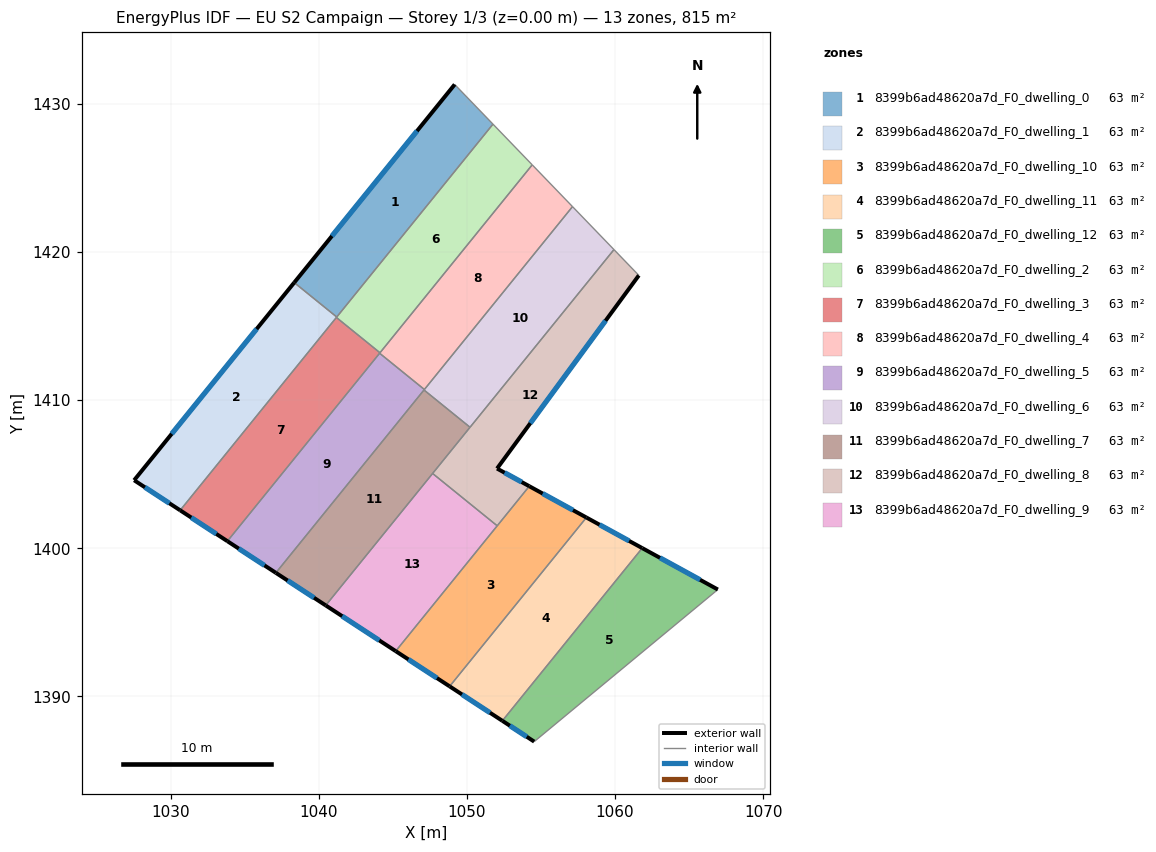
=== STOREY PLAN SPEC (per zone: floor XY polygon, exterior-wall plan segments, windows/doors) ===
zone 1: 8399b6ad48620a7d_F0_dwelling_0  (62.7 m²)
  floor: (1049.18, 1431.30) (1051.76, 1428.63) (1041.22, 1415.61) (1038.35, 1417.93)
  exterior wall: (1049.18, 1431.30) – (1038.35, 1417.93)  [17.2 m]
    window: (1046.63, 1428.16) – (1040.89, 1421.07)  [14.5 m²]
  interior walls: 3
zone 2: 8399b6ad48620a7d_F0_dwelling_1  (62.7 m²)
  floor: (1041.22, 1415.61) (1030.65, 1402.56) (1027.54, 1404.59) (1038.35, 1417.93)
  exterior wall: (1038.35, 1417.93) – (1027.54, 1404.59)  [17.2 m]
    window: (1035.81, 1414.80) – (1030.08, 1407.72)  [14.5 m²]
  exterior wall: (1027.54, 1404.59) – (1030.65, 1402.56)  [3.7 m]
    window: (1028.27, 1404.11) – (1029.92, 1403.04)  [3.1 m²]
  interior walls: 3
zone 3: 8399b6ad48620a7d_F0_dwelling_10  (62.7 m²)
  floor: (1058.07, 1402.07) (1048.84, 1390.68) (1045.20, 1393.05) (1054.21, 1404.19)
  exterior wall: (1058.07, 1402.07) – (1054.21, 1404.19)  [4.4 m]
    window: (1057.16, 1402.57) – (1055.12, 1403.69)  [3.7 m²]
  exterior wall: (1045.20, 1393.05) – (1048.84, 1390.68)  [4.3 m]
    window: (1046.05, 1392.50) – (1047.98, 1391.24)  [3.7 m²]
  interior walls: 3
zone 4: 8399b6ad48620a7d_F0_dwelling_11  (62.7 m²)
  floor: (1061.84, 1400.01) (1052.39, 1388.35) (1048.84, 1390.68) (1058.07, 1402.07)
  exterior wall: (1061.84, 1400.01) – (1058.07, 1402.07)  [4.3 m]
    window: (1060.95, 1400.49) – (1058.95, 1401.59)  [3.6 m²]
  exterior wall: (1048.84, 1390.68) – (1052.39, 1388.35)  [4.3 m]
    window: (1049.67, 1390.13) – (1051.56, 1388.90)  [3.6 m²]
  interior walls: 2
zone 5: 8399b6ad48620a7d_F0_dwelling_12  (62.7 m²)
  floor: (1066.94, 1397.21) (1054.54, 1386.95) (1052.39, 1388.35) (1061.84, 1400.01)
  exterior wall: (1066.94, 1397.21) – (1061.84, 1400.01)  [5.8 m]
    window: (1065.74, 1397.87) – (1063.03, 1399.35)  [4.9 m²]
  exterior wall: (1052.39, 1388.35) – (1054.54, 1386.95)  [2.6 m]
    window: (1052.90, 1388.02) – (1054.04, 1387.28)  [2.2 m²]
  interior walls: 2
zone 6: 8399b6ad48620a7d_F0_dwelling_2  (62.7 m²)
  floor: (1051.76, 1428.63) (1054.41, 1425.88) (1044.13, 1413.19) (1041.19, 1415.58)
  interior walls: 5
zone 7: 8399b6ad48620a7d_F0_dwelling_3  (62.7 m²)
  floor: (1044.13, 1413.19) (1033.83, 1400.48) (1030.65, 1402.56) (1041.19, 1415.58)
  exterior wall: (1030.65, 1402.56) – (1033.83, 1400.48)  [3.8 m]
    window: (1031.40, 1402.07) – (1033.09, 1400.97)  [3.2 m²]
  interior walls: 4
zone 8: 8399b6ad48620a7d_F0_dwelling_4  (62.7 m²)
  floor: (1054.41, 1425.88) (1057.13, 1423.06) (1047.13, 1410.71) (1044.11, 1413.16)
  interior walls: 5
zone 9: 8399b6ad48620a7d_F0_dwelling_5  (62.7 m²)
  floor: (1047.13, 1410.71) (1037.11, 1398.34) (1033.83, 1400.48) (1044.11, 1413.16)
  exterior wall: (1033.83, 1400.48) – (1037.11, 1398.34)  [3.9 m]
    window: (1034.60, 1399.97) – (1036.34, 1398.84)  [3.3 m²]
  interior walls: 4
zone 10: 8399b6ad48620a7d_F0_dwelling_6  (62.7 m²)
  floor: (1057.13, 1423.06) (1059.93, 1420.16) (1050.21, 1408.17) (1047.10, 1410.68)
  interior walls: 5
zone 11: 8399b6ad48620a7d_F0_dwelling_7  (62.7 m²)
  floor: (1050.21, 1408.17) (1040.47, 1396.14) (1037.11, 1398.34) (1047.10, 1410.68)
  exterior wall: (1037.11, 1398.34) – (1040.47, 1396.14)  [4.0 m]
    window: (1037.90, 1397.82) – (1039.68, 1396.66)  [3.4 m²]
  interior walls: 4
zone 12: 8399b6ad48620a7d_F0_dwelling_8  (62.7 m²)
  floor: (1059.93, 1420.16) (1061.61, 1418.42) (1052.03, 1405.38) (1054.21, 1404.19) (1052.05, 1401.51) (1047.69, 1405.05)
  exterior wall: (1052.03, 1405.38) – (1061.61, 1418.42)  [16.2 m]
    window: (1054.28, 1408.44) – (1059.36, 1415.36)  [13.6 m²]
  exterior wall: (1054.21, 1404.19) – (1052.03, 1405.38)  [2.5 m]
    window: (1053.70, 1404.47) – (1052.55, 1405.10)  [2.1 m²]
  interior walls: 5
zone 13: 8399b6ad48620a7d_F0_dwelling_9  (62.7 m²)
  floor: (1052.05, 1401.51) (1045.20, 1393.05) (1040.47, 1396.14) (1047.69, 1405.05)
  exterior wall: (1040.47, 1396.14) – (1045.20, 1393.05)  [5.6 m]
    window: (1041.58, 1395.42) – (1044.09, 1393.78)  [4.8 m²]
  interior walls: 3

=== DERIVED (storey summary) ===
Building: EU S2 Campaign
Storey: 1 of 3  (floor level z = 0.00 m)
Storey gross floor area: 815.3 m²
Zones on this storey: 13
  - 8399b6ad48620a7d_F0_dwelling_0: floor 62.7 m²; exterior wall 17.2 m (51.6 m²); 1 window(s) 14.5 m²; WWR 28.1%
  - 8399b6ad48620a7d_F0_dwelling_1: floor 62.7 m²; exterior wall 20.9 m (62.6 m²); 2 window(s) 17.6 m²; WWR 28.1%
  - 8399b6ad48620a7d_F0_dwelling_10: floor 62.7 m²; exterior wall 8.7 m (26.2 m²); 2 window(s) 7.4 m²; WWR 28.1%
  - 8399b6ad48620a7d_F0_dwelling_11: floor 62.7 m²; exterior wall 8.5 m (25.6 m²); 2 window(s) 7.2 m²; WWR 28.1%
  - 8399b6ad48620a7d_F0_dwelling_12: floor 62.7 m²; exterior wall 8.4 m (25.2 m²); 2 window(s) 7.1 m²; WWR 28.1%
  - 8399b6ad48620a7d_F0_dwelling_2: floor 62.7 m²
  - 8399b6ad48620a7d_F0_dwelling_3: floor 62.7 m²; exterior wall 3.8 m (11.4 m²); 1 window(s) 3.2 m²; WWR 28.1%
  - 8399b6ad48620a7d_F0_dwelling_4: floor 62.7 m²
  - 8399b6ad48620a7d_F0_dwelling_5: floor 62.7 m²; exterior wall 3.9 m (11.7 m²); 1 window(s) 3.3 m²; WWR 28.1%
  - 8399b6ad48620a7d_F0_dwelling_6: floor 62.7 m²
  - 8399b6ad48620a7d_F0_dwelling_7: floor 62.7 m²; exterior wall 4.0 m (12.1 m²); 1 window(s) 3.4 m²; WWR 28.1%
  - 8399b6ad48620a7d_F0_dwelling_8: floor 62.7 m²; exterior wall 18.7 m (56.0 m²); 2 window(s) 15.7 m²; WWR 28.1%
  - 8399b6ad48620a7d_F0_dwelling_9: floor 62.7 m²; exterior wall 5.6 m (16.9 m²); 1 window(s) 4.8 m²; WWR 28.1%
Zone adjacency (shared interzone walls):
  - 8399b6ad48620a7d_F0_dwelling_0 ↔ 8399b6ad48620a7d_F0_dwelling_1
  - 8399b6ad48620a7d_F0_dwelling_0 ↔ 8399b6ad48620a7d_F0_dwelling_2
  - 8399b6ad48620a7d_F0_dwelling_1 ↔ 8399b6ad48620a7d_F0_dwelling_2
  - 8399b6ad48620a7d_F0_dwelling_1 ↔ 8399b6ad48620a7d_F0_dwelling_3
  - 8399b6ad48620a7d_F0_dwelling_10 ↔ 8399b6ad48620a7d_F0_dwelling_11
  - 8399b6ad48620a7d_F0_dwelling_10 ↔ 8399b6ad48620a7d_F0_dwelling_8
  - 8399b6ad48620a7d_F0_dwelling_10 ↔ 8399b6ad48620a7d_F0_dwelling_9
  - 8399b6ad48620a7d_F0_dwelling_11 ↔ 8399b6ad48620a7d_F0_dwelling_12
  - 8399b6ad48620a7d_F0_dwelling_2 ↔ 8399b6ad48620a7d_F0_dwelling_3
  - 8399b6ad48620a7d_F0_dwelling_2 ↔ 8399b6ad48620a7d_F0_dwelling_4
  - 8399b6ad48620a7d_F0_dwelling_3 ↔ 8399b6ad48620a7d_F0_dwelling_4
  - 8399b6ad48620a7d_F0_dwelling_3 ↔ 8399b6ad48620a7d_F0_dwelling_5
  - 8399b6ad48620a7d_F0_dwelling_4 ↔ 8399b6ad48620a7d_F0_dwelling_5
  - 8399b6ad48620a7d_F0_dwelling_4 ↔ 8399b6ad48620a7d_F0_dwelling_6
  - 8399b6ad48620a7d_F0_dwelling_5 ↔ 8399b6ad48620a7d_F0_dwelling_6
  - 8399b6ad48620a7d_F0_dwelling_5 ↔ 8399b6ad48620a7d_F0_dwelling_7
  - 8399b6ad48620a7d_F0_dwelling_6 ↔ 8399b6ad48620a7d_F0_dwelling_7
  - 8399b6ad48620a7d_F0_dwelling_6 ↔ 8399b6ad48620a7d_F0_dwelling_8
  - 8399b6ad48620a7d_F0_dwelling_7 ↔ 8399b6ad48620a7d_F0_dwelling_8
  - 8399b6ad48620a7d_F0_dwelling_7 ↔ 8399b6ad48620a7d_F0_dwelling_9
  - 8399b6ad48620a7d_F0_dwelling_8 ↔ 8399b6ad48620a7d_F0_dwelling_9